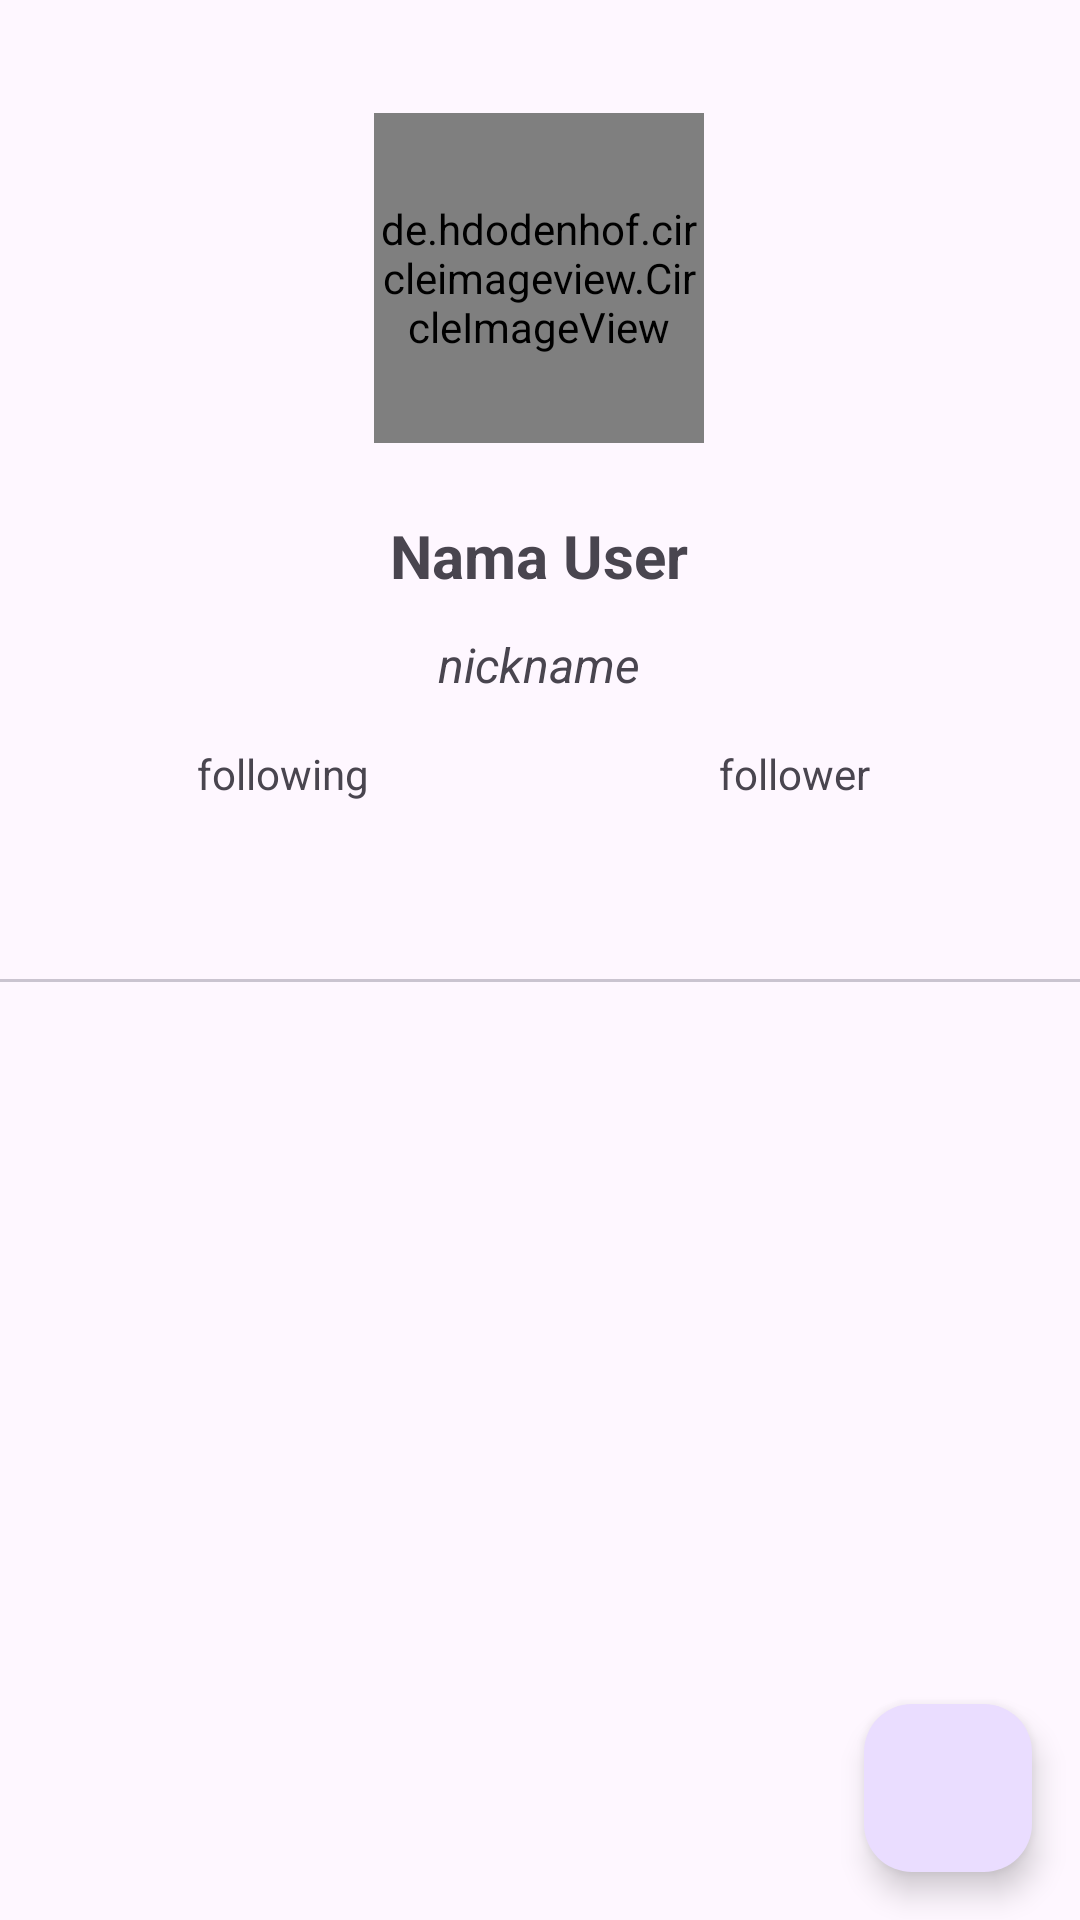

Write the Android layout XML for this screen, with the resource values it uses.
<!-- AndroidManifest.xml: application theme Theme.MidSubmission -->
<!-- res/layout/activity_detail_user.xml -->
<?xml version="1.0" encoding="utf-8"?>
<androidx.constraintlayout.widget.ConstraintLayout xmlns:android="http://schemas.android.com/apk/res/android"
    xmlns:app="http://schemas.android.com/apk/res-auto"
    xmlns:tools="http://schemas.android.com/tools"
    android:layout_width="match_parent"
    android:layout_height="match_parent"
    tools:context=".ui.detail.DetailUserActivity">

    <de.hdodenhof.circleimageview.CircleImageView
        android:id="@+id/civ_user_photo"
        android:layout_width="110dp"
        android:layout_height="110dp"
        app:layout_constraintBottom_toBottomOf="parent"
        app:layout_constraintEnd_toEndOf="parent"
        app:layout_constraintHorizontal_bias="0.498"
        app:layout_constraintStart_toStartOf="parent"
        app:layout_constraintTop_toTopOf="parent"
        app:layout_constraintVertical_bias="0.071"
        tools:src="@tools:sample/avatars">

    </de.hdodenhof.circleimageview.CircleImageView>

    <TextView
        android:id="@+id/tv_user_name"
        android:layout_width="wrap_content"
        android:layout_height="wrap_content"
        android:layout_marginTop="24dp"
        android:text="@string/user_name"
        android:textSize="20sp"
        android:textStyle="bold"
        app:layout_constraintEnd_toEndOf="@+id/civ_user_photo"
        app:layout_constraintStart_toStartOf="@+id/civ_user_photo"
        app:layout_constraintTop_toBottomOf="@+id/civ_user_photo" />

    <TextView
        android:id="@+id/tv_nick_name"
        android:layout_width="wrap_content"
        android:layout_height="wrap_content"
        android:layout_marginTop="12dp"
        android:text="@string/user_nickname"
        android:textSize="16sp"
        android:textStyle="italic"
        app:layout_constraintEnd_toEndOf="@+id/tv_user_name"
        app:layout_constraintStart_toStartOf="@+id/tv_user_name"
        app:layout_constraintTop_toBottomOf="@+id/tv_user_name" />


    <TextView
        android:id="@+id/tv_following"
        android:layout_width="wrap_content"
        android:layout_height="wrap_content"
        android:layout_marginTop="16dp"
        android:layout_marginEnd="64dp"
        android:text="@string/user_follower"
        app:layout_constraintEnd_toEndOf="parent"
        app:layout_constraintHorizontal_bias="0.451"
        app:layout_constraintStart_toEndOf="@+id/civ_user_photo"
        app:layout_constraintTop_toBottomOf="@+id/tv_nick_name" />

    <TextView
        android:id="@+id/tv_follower"
        android:layout_width="wrap_content"
        android:layout_height="wrap_content"
        android:layout_marginStart="64dp"
        android:layout_marginTop="16dp"
        android:text="@string/user_following"
        app:layout_constraintEnd_toStartOf="@+id/civ_user_photo"
        app:layout_constraintStart_toStartOf="parent"
        app:layout_constraintTop_toBottomOf="@+id/tv_nick_name" />

    <ProgressBar
        android:id="@+id/progressBar3"
        style="?android:attr/progressBarStyle"
        android:layout_width="wrap_content"
        android:layout_height="wrap_content"
        app:layout_constraintBottom_toBottomOf="parent"
        app:layout_constraintEnd_toEndOf="parent"
        app:layout_constraintHorizontal_bias="0.498"
        app:layout_constraintStart_toStartOf="parent"
        app:layout_constraintTop_toTopOf="parent"
        app:layout_constraintVertical_bias="0.26" />

    <com.google.android.material.tabs.TabLayout
        android:id="@+id/tabs"
        android:layout_width="match_parent"
        android:layout_height="wrap_content"
        android:layout_marginTop="12dp"
        app:layout_constraintEnd_toEndOf="@+id/tv_following"
        app:layout_constraintHorizontal_bias="0.485"
        app:layout_constraintStart_toStartOf="@+id/tv_follower"
        app:layout_constraintTop_toBottomOf="@+id/tv_follower"
        app:tabIndicatorColor="#5C5470"
        app:tabTextColor="#5C5470" />


    <androidx.viewpager2.widget.ViewPager2
        android:id="@+id/view_pager"
        android:layout_width="match_parent"
        android:layout_height="0dp"
        app:layout_constraintBottom_toBottomOf="parent"
        app:layout_constraintEnd_toEndOf="parent"
        app:layout_constraintStart_toStartOf="parent"
        app:layout_constraintTop_toBottomOf="@+id/tabs" />

    <androidx.coordinatorlayout.widget.CoordinatorLayout
        android:layout_width="wrap_content"
        android:layout_height="wrap_content"
        app:layout_constraintBottom_toBottomOf="parent"
        app:layout_constraintEnd_toEndOf="parent">

    <com.google.android.material.floatingactionbutton.FloatingActionButton
        android:id="@+id/fab_favorite_border"
        android:layout_width="wrap_content"
        android:layout_height="wrap_content"
        android:layout_margin="16dp"
        app:fabSize="normal"
        android:layout_gravity="bottom|end"
        app:srcCompat="@drawable/ic_favorite_border" />
    </androidx.coordinatorlayout.widget.CoordinatorLayout>



</androidx.constraintlayout.widget.ConstraintLayout>
<!-- resources referenced by this layout -->
<resources>
  <string name="user_follower">follower</string>
  <string name="user_following">following</string>
  <string name="user_name">Nama User</string>
  <string name="user_nickname">nickname</string>
  <style name="Theme.MidSubmission" parent="Base.Theme.MidSubmission" />
  <style name="Base.Theme.MidSubmission" parent="Theme.Material3.DayNight">
      </style>
</resources>
